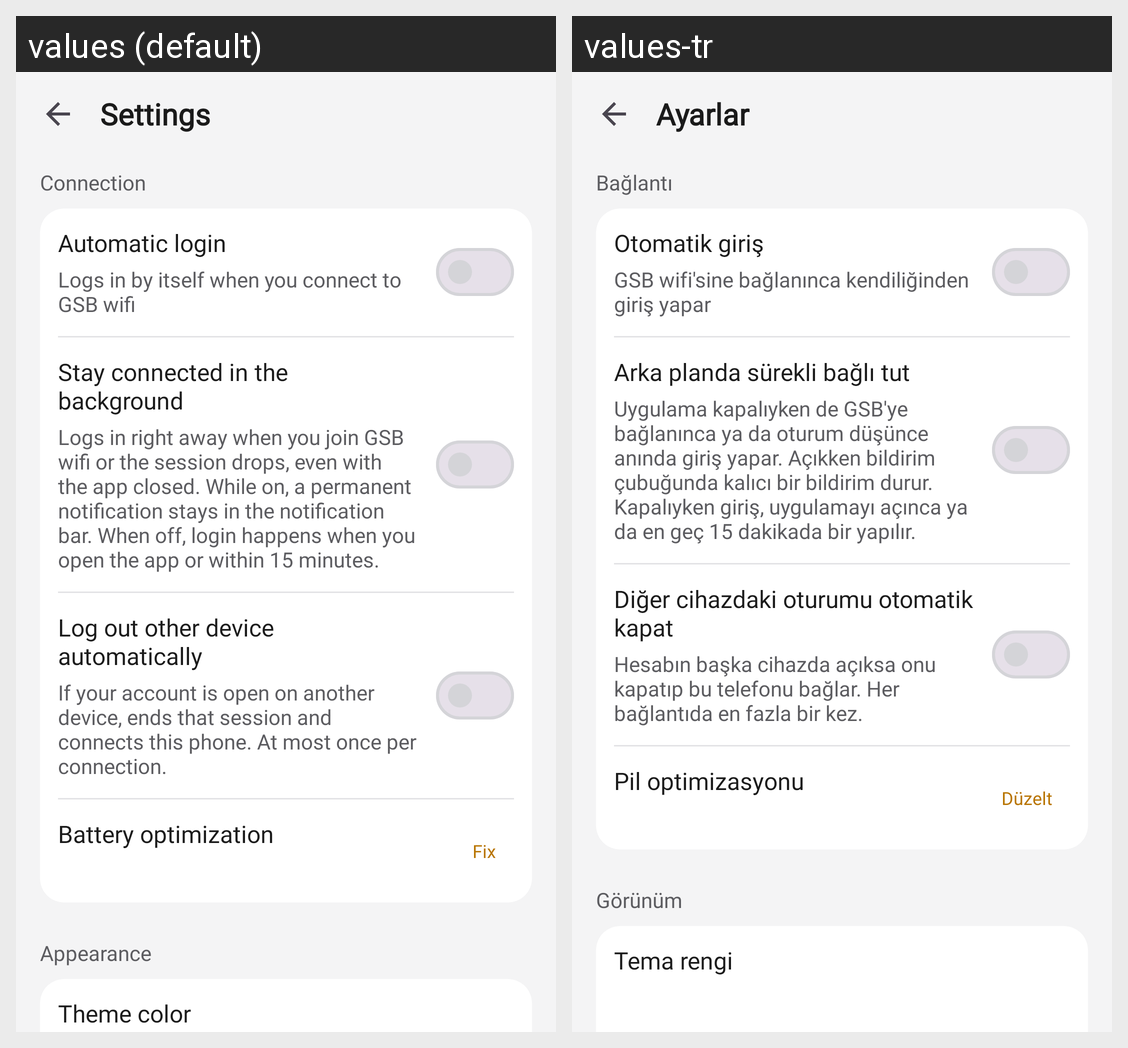

The Android screen above is rendered under two locales of the same app. Produce the string resources it draws, with the default and per-locale values.
Android screen res/layout/activity_settings.xml rendered under 2 locales, left to right: values (default), values-tr. Device: Nexus 5 (rendered at 1080×1920; each locale shown at half size, 540×960, under a caption strip naming it); theme Theme.DerYurt.
Strings drawn on this screen, with the default value and each locale's value (text and hints the layout hard-codes, and strings that could not be matched under every locale, appear in the picture but are not listed):

section_settings
  values: Settings
  values-tr: Ayarlar

section_connection
  values: Connection
  values-tr: Bağlantı

setting_auto_title
  values: Automatic login
  values-tr: Otomatik giriş

setting_auto_desc
  values: Logs in by itself when you connect to GSB wifi
  values-tr: GSB wifi'sine bağlanınca kendiliğinden giriş yapar

setting_watch_title
  values: Stay connected in the background
  values-tr: Arka planda sürekli bağlı tut

setting_watch_desc
  values: Logs in right away when you join GSB wifi or the session drops, even with the app closed. While on, a permanent notification stays in the notification bar. When off, login happens when you open the app or within 15 minutes.
  values-tr: Uygulama kapalıyken de GSB'ye bağlanınca ya da oturum düşünce anında giriş yapar. Açıkken bildirim çubuğunda kalıcı bir bildirim durur. Kapalıyken giriş, uygulamayı açınca ya da en geç 15 dakikada bir yapılır.

setting_autokick_title
  values: Log out other device automatically
  values-tr: Diğer cihazdaki oturumu otomatik kapat

setting_autokick_desc
  values: If your account is open on another device, ends that session and connects this phone. At most once per connection.
  values-tr: Hesabın başka cihazda açıksa onu kapatıp bu telefonu bağlar. Her bağlantıda en fazla bir kez.

setting_battery_title
  values: Battery optimization
  values-tr: Pil optimizasyonu

setting_battery_fix
  values: Fix
  values-tr: Düzelt

section_appearance
  values: Appearance
  values-tr: Görünüm

setting_theme_color
  values: Theme color
  values-tr: Tema rengi
